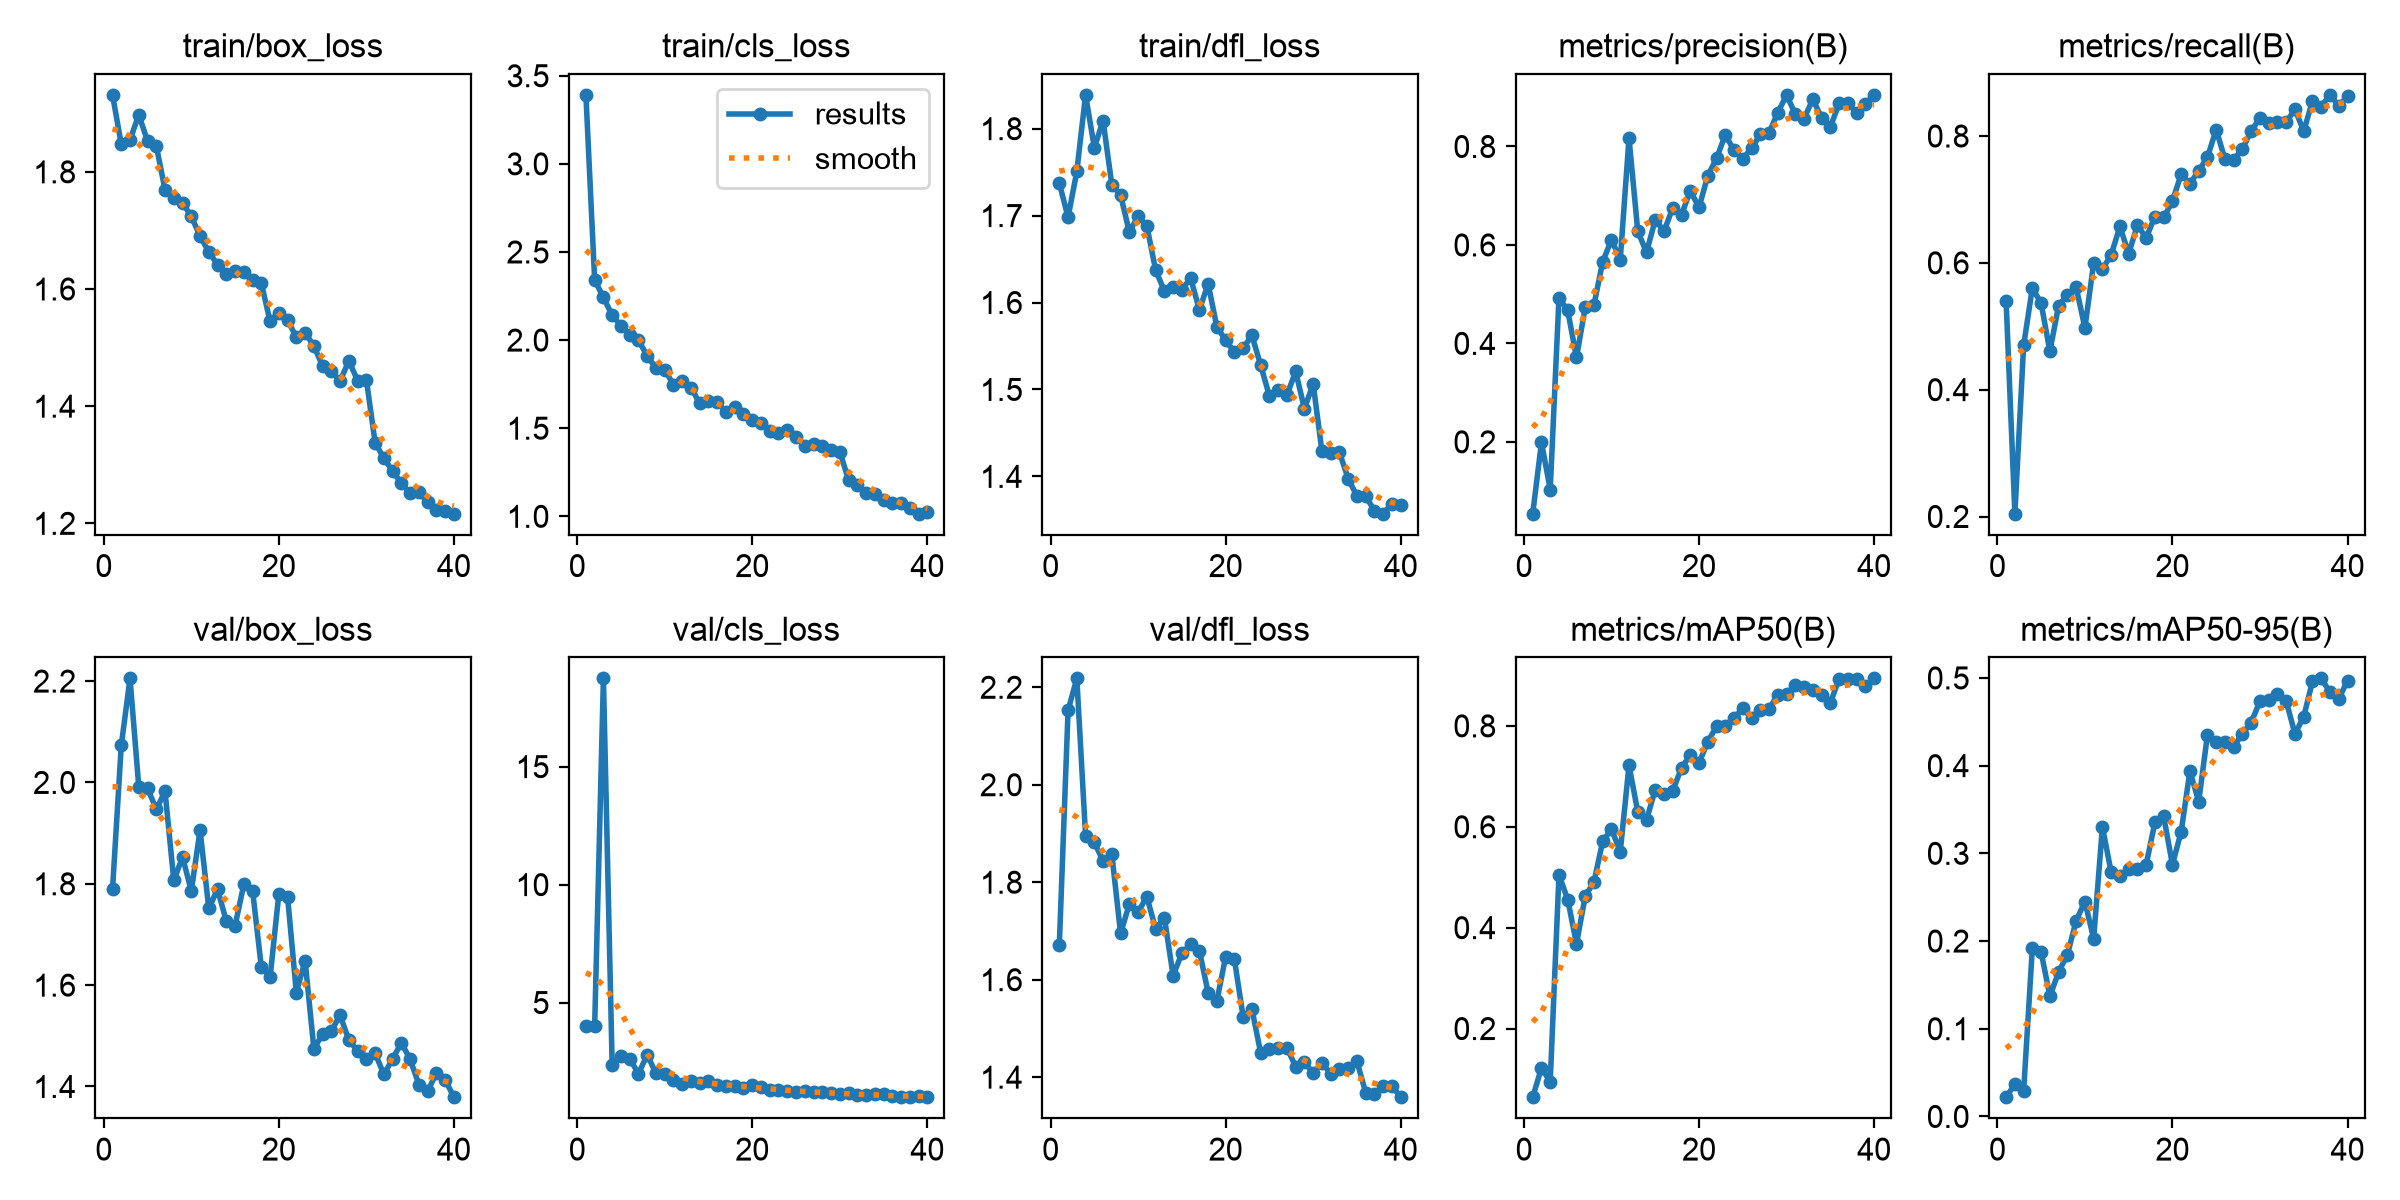

Values plotted in this chart, from the file beside it:
epoch, time, train/box_loss, train/cls_loss, train/dfl_loss, metrics/precision(B), metrics/recall(B), metrics/mAP50(B), metrics/mAP50-95(B), val/box_loss, val/cls_loss, val/dfl_loss, lr/pg0, lr/pg1, lr/pg2
1, 112.9, 1.931, 3.391, 1.737, 0.05397, 0.5398, 0.06393, 0.02195, 1.789, 3.988, 1.671, 0.0005446, 0.0005446, 0.0005446
2, 218.1, 1.847, 2.34, 1.698, 0.1987, 0.2044, 0.1219, 0.03681, 2.073, 4.002, 2.152, 0.001073, 0.001073, 0.001073
3, 372, 1.855, 2.242, 1.751, 0.1031, 0.4697, 0.09453, 0.02878, 2.205, 18.74, 2.218, 0.001574, 0.001574, 0.001574
4, 505.7, 1.897, 2.141, 1.839, 0.4928, 0.5606, 0.5048, 0.1923, 1.991, 2.343, 1.895, 0.001543, 0.001543, 0.001543
5, 640.6, 1.853, 2.083, 1.778, 0.4668, 0.536, 0.4557, 0.1875, 1.989, 2.739, 1.882, 0.001502, 0.001502, 0.001502
6, 776.4, 1.845, 2.031, 1.809, 0.3714, 0.4606, 0.3678, 0.137, 1.947, 2.629, 1.844, 0.001461, 0.001461, 0.001461
7, 938.5, 1.769, 1.999, 1.735, 0.4733, 0.5326, 0.4624, 0.1648, 1.982, 1.981, 1.857, 0.001419, 0.001419, 0.001419
8, 1078, 1.755, 1.91, 1.724, 0.4785, 0.5492, 0.4906, 0.1844, 1.807, 2.792, 1.695, 0.001378, 0.001378, 0.001378
9, 1220, 1.747, 1.84, 1.681, 0.5662, 0.5618, 0.5717, 0.2232, 1.853, 2.001, 1.755, 0.001337, 0.001337, 0.001337
10, 1361, 1.724, 1.832, 1.699, 0.6104, 0.4975, 0.595, 0.245, 1.786, 1.969, 1.739, 0.001296, 0.001296, 0.001296
11, 1510, 1.691, 1.747, 1.688, 0.5703, 0.5995, 0.5509, 0.2027, 1.906, 1.731, 1.771, 0.001254, 0.001254, 0.001254
12, 1668, 1.663, 1.768, 1.637, 0.817, 0.5903, 0.7216, 0.33, 1.751, 1.566, 1.704, 0.001213, 0.001213, 0.001213
13, 1823, 1.642, 1.731, 1.613, 0.6281, 0.6125, 0.6298, 0.2787, 1.789, 1.662, 1.727, 0.001172, 0.001172, 0.001172
14, 2143, 1.626, 1.641, 1.617, 0.5847, 0.6574, 0.6136, 0.2739, 1.726, 1.598, 1.608, 0.001131, 0.001131, 0.001131
15, 4029, 1.631, 1.652, 1.615, 0.6513, 0.6145, 0.6737, 0.2821, 1.717, 1.675, 1.654, 0.001089, 0.001089, 0.001089
16, 4154, 1.629, 1.649, 1.628, 0.6278, 0.6593, 0.6648, 0.2818, 1.799, 1.518, 1.673, 0.001048, 0.001048, 0.001048
17, 4260, 1.616, 1.591, 1.592, 0.6753, 0.6393, 0.6718, 0.2872, 1.787, 1.454, 1.659, 0.001007, 0.001007, 0.001007
18, 4375, 1.61, 1.619, 1.621, 0.6613, 0.6731, 0.7166, 0.3356, 1.636, 1.464, 1.574, 0.0009656, 0.0009656, 0.0009656
19, 4513, 1.545, 1.581, 1.572, 0.71, 0.6715, 0.7431, 0.3421, 1.615, 1.362, 1.556, 0.0009244, 0.0009244, 0.0009244
20, 4652, 1.56, 1.549, 1.557, 0.6762, 0.697, 0.7265, 0.2872, 1.78, 1.526, 1.647, 0.0008831, 0.0008831, 0.0008831
21, 4790, 1.547, 1.527, 1.543, 0.7405, 0.7399, 0.7684, 0.3248, 1.774, 1.427, 1.642, 0.0008418, 0.0008418, 0.0008418
22, 4906, 1.518, 1.486, 1.548, 0.7759, 0.7249, 0.7991, 0.394, 1.585, 1.282, 1.524, 0.0008006, 0.0008006, 0.0008006
23, 5034, 1.526, 1.472, 1.562, 0.8236, 0.7451, 0.7989, 0.359, 1.649, 1.303, 1.54, 0.0007593, 0.0007593, 0.0007593
24, 5171, 1.503, 1.488, 1.528, 0.7921, 0.7666, 0.8149, 0.435, 1.475, 1.237, 1.45, 0.0007181, 0.0007181, 0.0007181
25, 5294, 1.469, 1.453, 1.492, 0.7752, 0.8102, 0.8353, 0.427, 1.503, 1.23, 1.458, 0.0006768, 0.0006768, 0.0006768
26, 5420, 1.46, 1.4, 1.499, 0.7967, 0.7631, 0.8149, 0.4272, 1.51, 1.233, 1.459, 0.0006355, 0.0006355, 0.0006355
27, 5540, 1.443, 1.41, 1.494, 0.8244, 0.7623, 0.8311, 0.4218, 1.541, 1.201, 1.46, 0.0005943, 0.0005943, 0.0005943
28, 5667, 1.477, 1.396, 1.521, 0.8279, 0.7796, 0.8333, 0.4364, 1.491, 1.193, 1.422, 0.000553, 0.000553, 0.000553
29, 5793, 1.444, 1.379, 1.478, 0.8689, 0.8081, 0.8622, 0.4492, 1.47, 1.182, 1.431, 0.0005118, 0.0005118, 0.0005118
30, 5925, 1.445, 1.367, 1.506, 0.9046, 0.8284, 0.8635, 0.4736, 1.453, 1.122, 1.408, 0.0004705, 0.0004705, 0.0004705
31, 6095, 1.338, 1.207, 1.429, 0.8658, 0.82, 0.8805, 0.475, 1.465, 1.151, 1.43, 0.0004293, 0.0004293, 0.0004293
32, 6254, 1.311, 1.178, 1.427, 0.8568, 0.8218, 0.8774, 0.4812, 1.424, 1.104, 1.407, 0.000388, 0.000388, 0.000388
33, 6409, 1.289, 1.131, 1.428, 0.8959, 0.8218, 0.8705, 0.4732, 1.454, 1.077, 1.417, 0.0003467, 0.0003467, 0.0003467
34, 6559, 1.269, 1.129, 1.397, 0.8583, 0.8423, 0.8605, 0.4362, 1.486, 1.113, 1.419, 0.0003055, 0.0003055, 0.0003055
35, 6690, 1.251, 1.09, 1.377, 0.8394, 0.8072, 0.8456, 0.4559, 1.453, 1.105, 1.433, 0.0002642, 0.0002642, 0.0002642
36, 6819, 1.253, 1.076, 1.377, 0.8876, 0.8558, 0.8931, 0.4961, 1.404, 1.021, 1.368, 0.000223, 0.000223, 0.000223
37, 6978, 1.236, 1.074, 1.361, 0.8881, 0.8464, 0.8928, 0.4995, 1.391, 1.019, 1.365, 0.0001817, 0.0001817, 0.0001817
38, 7115, 1.223, 1.049, 1.357, 0.8679, 0.8649, 0.8933, 0.4837, 1.426, 1.011, 1.382, 0.0001404, 0.0001404, 0.0001404
39, 7234, 1.22, 1.015, 1.369, 0.8869, 0.8477, 0.8782, 0.4761, 1.413, 1.033, 1.382, 9.91865e-05, 9.91865e-05, 9.91865e-05
40, 7364, 1.216, 1.022, 1.367, 0.9049, 0.8624, 0.8942, 0.497, 1.379, 0.9899, 1.359, 5.79283e-05, 5.79283e-05, 5.79283e-05
